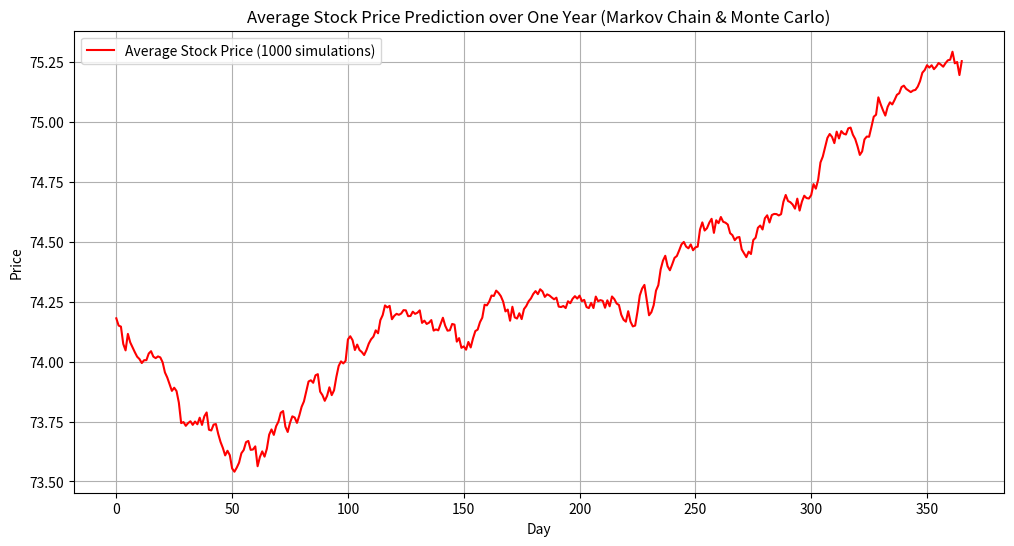

Generate this figure with matplotlib:
import numpy as np
import matplotlib.pyplot as plt

transition_matrix = np.array([
    [0.529, 0.294, 0.177],  
    [0.308, 0.538, 0.154],  
    [0.125, 0.125, 0.75]    
])

num_days = 365    
initial_price = 74.18  
num_simulations = 1000  


all_prices = np.zeros((num_simulations, num_days + 1))


for sim in range(num_simulations):
    price = initial_price
    current_state = 0  
    daily_prices = [price]

    for day in range(num_days):
        
        current_state = np.random.choice([0, 1, 2], p=transition_matrix[current_state])
        
        if current_state == 0:  
            price *= np.random.normal(1.001, 0.01)  
        elif current_state == 1:  
            price *= np.random.normal(0.999, 0.02)  
        else:  
            price *= np.random.normal(1.0, 0.005)  
        
        daily_prices.append(price)
    
    all_prices[sim] = daily_prices  

average_prices = np.mean(all_prices, axis=0)

plt.figure(figsize=(12, 6))
plt.plot(average_prices, color='red', label="Average Stock Price (1000 simulations)")
plt.title("Average Stock Price Prediction over One Year (Markov Chain & Monte Carlo)")
plt.xlabel("Day")
plt.ylabel("Price")
plt.legend()
plt.grid()
plt.show()
